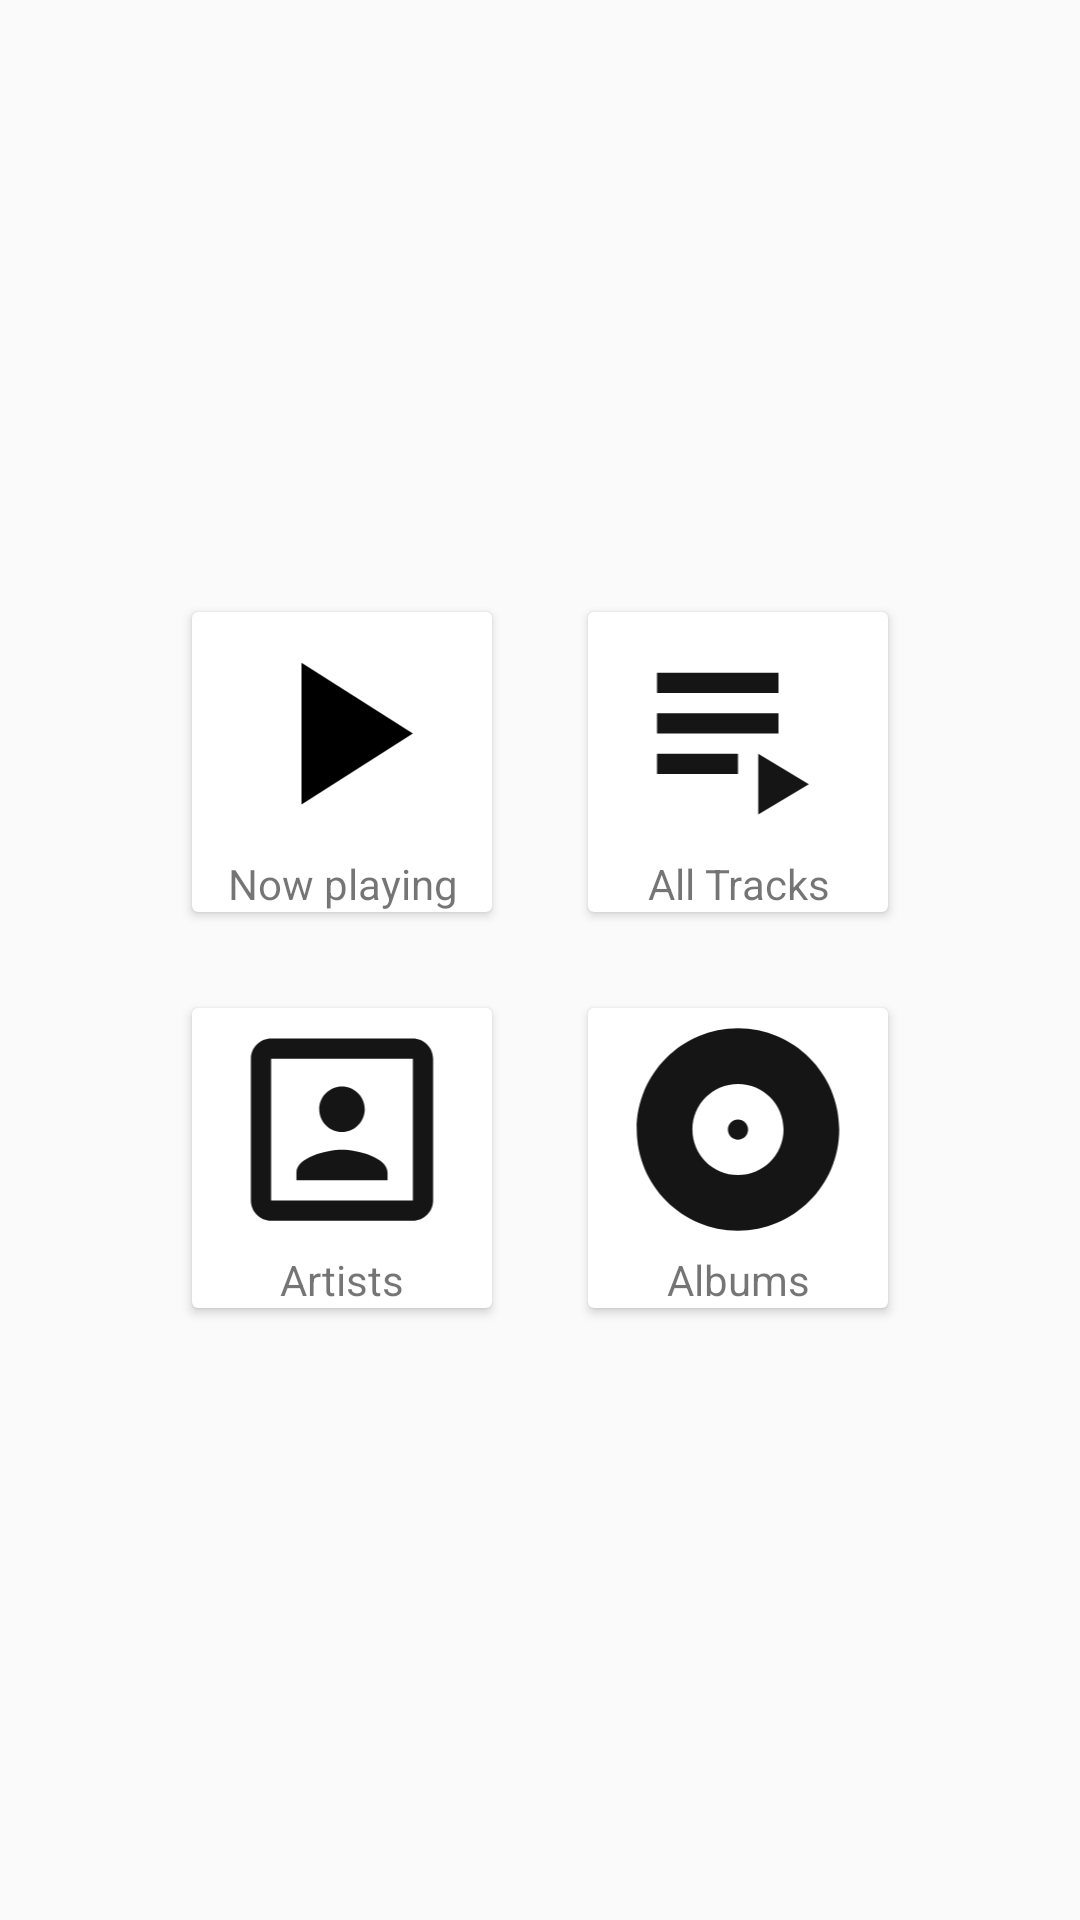

Android layout source for this screen:
<!-- AndroidManifest.xml: application theme AppTheme -->
<!-- res/layout/activity_main.xml -->
<?xml version="1.0" encoding="utf-8"?>


<RelativeLayout xmlns:android="http://schemas.android.com/apk/res/android"
xmlns:tools="http://schemas.android.com/tools"
android:layout_width="match_parent"
android:layout_height="match_parent"
android:gravity="center"
tools:context=".MainActivity">

<android.support.v7.widget.CardView
    android:id="@+id/nowPlayingCard"
    style="@style/home_cards">

    <LinearLayout style="@style/linear_layout_home">

        <ImageView
            style="@style/img_view_home"
            android:src="@drawable/ic_baseline_play_arrow_24px" />

        <TextView
            style="@style/text_home"
            android:text="@string/now_playing" />
    </LinearLayout>
</android.support.v7.widget.CardView>

<android.support.v7.widget.CardView
    android:id="@+id/allTracksCard"
    style="@style/home_cards"
    android:layout_toRightOf="@id/nowPlayingCard">

    <LinearLayout style="@style/linear_layout_home">

        <ImageView
            style="@style/img_view_home"
            android:src="@drawable/ic_baseline_playlist_play_24px" />

        <TextView
            style="@style/text_home"
            android:text="@string/all_tracks" />
    </LinearLayout>
</android.support.v7.widget.CardView>

<android.support.v7.widget.CardView
    android:id="@+id/artistCard"
    style="@style/home_cards"
    android:layout_below="@id/nowPlayingCard">

    <LinearLayout style="@style/linear_layout_home">

        <ImageView
            style="@style/img_view_home"
            android:src="@drawable/ic_baseline_portrait_24px" />

        <TextView
            style="@style/text_home"
            android:text="@string/artists" />
    </LinearLayout>
</android.support.v7.widget.CardView>

<android.support.v7.widget.CardView
    android:id="@+id/albumsCard"
    style="@style/home_cards"
    android:layout_below="@id/allTracksCard"
    android:layout_toRightOf="@+id/artistCard">

    <LinearLayout style="@style/linear_layout_home">

        <ImageView
            style="@style/img_view_home"
            android:src="@drawable/ic_baseline_album_24px" />

        <TextView
            style="@style/text_home"
            android:text="@string/albums" />
    </LinearLayout>
</android.support.v7.widget.CardView>

</RelativeLayout>
<!-- resources referenced by this layout -->
<resources>
  <!-- drawable ic_baseline_album_24px (drawable) -->
  <vector xmlns:android="http://schemas.android.com/apk/res/android"
      android:width="24dp"
      android:height="24dp"
      android:alpha="0.92"
      android:viewportHeight="24"
      android:viewportWidth="24">
      <path
          android:fillColor="#FF000000"
          android:pathData="M12,2C6.48,2 2,6.48 2,12s4.48,10 10,10 10,-4.48 10,-10S17.52,2 12,2zM12,16.5c-2.49,0 -4.5,-2.01 -4.5,-4.5S9.51,7.5 12,7.5s4.5,2.01 4.5,4.5 -2.01,4.5 -4.5,4.5zM12,11c-0.55,0 -1,0.45 -1,1s0.45,1 1,1 1,-0.45 1,-1 -0.45,-1 -1,-1z" />
  </vector>
  <!-- drawable ic_baseline_play_arrow_24px (drawable) -->
  <vector xmlns:android="http://schemas.android.com/apk/res/android"
      android:width="24dp"
      android:height="24dp"
      android:viewportHeight="24"
      android:viewportWidth="24">
      <path
          android:fillColor="#FF000000"
          android:pathData="M8,5v14l11,-7z" />
  </vector>
  <!-- drawable ic_baseline_playlist_play_24px (drawable) -->
  <vector xmlns:android="http://schemas.android.com/apk/res/android"
      android:width="24dp"
      android:height="24dp"
      android:alpha="0.92"
      android:viewportHeight="24"
      android:viewportWidth="24">
      <path
          android:fillColor="#FF000000"
          android:pathData="M4,10h12v2L4,12zM4,6h12v2L4,8zM4,14h8v2L4,16zM14,14v6l5,-3z" />
  </vector>
  <!-- drawable ic_baseline_portrait_24px (drawable) -->
  <vector xmlns:android="http://schemas.android.com/apk/res/android"
      android:width="24dp"
      android:height="24dp"
      android:alpha="0.92"
      android:viewportHeight="24"
      android:viewportWidth="24">
      <path
          android:fillColor="#FF000000"
          android:pathData="M12,12.25c1.24,0 2.25,-1.01 2.25,-2.25S13.24,7.75 12,7.75 9.75,8.76 9.75,10s1.01,2.25 2.25,2.25zM16.5,16.25c0,-1.5 -3,-2.25 -4.5,-2.25s-4.5,0.75 -4.5,2.25L7.5,17h9v-0.75zM19,3L5,3c-1.1,0 -2,0.9 -2,2v14c0,1.1 0.9,2 2,2h14c1.1,0 2,-0.9 2,-2L21,5c0,-1.1 -0.9,-2 -2,-2zM19,19L5,19L5,5h14v14z" />
  </vector>
  <string name="albums">Albums</string>
  <string name="all_tracks">All Tracks</string>
  <string name="artists">Artists</string>
  <string name="now_playing">Now playing</string>
  <style name="home_cards">
          <item name="android:layout_width">100dp</item>
          <item name="android:layout_height">100dp</item>
          <item name="android:layout_margin">16dp</item>
      </style>
  <style name="img_view_home">
          <item name="android:layout_width">match_parent</item>
          <item name="android:layout_height">0dp</item>
          <item name="android:layout_weight">1</item>
      </style>
  <style name="linear_layout_home">
          <item name="android:layout_width">match_parent</item>
          <item name="android:layout_height">match_parent</item>
          <item name="android:orientation">vertical</item>
      </style>
  <style name="text_home">
          <item name="android:layout_width">match_parent</item>
          <item name="android:layout_height">wrap_content</item>
          <item name="android:gravity">center|bottom</item>
  
      </style>
  <style name="AppTheme" parent="Theme.AppCompat.Light.DarkActionBar">
          
          <item name="colorPrimary">@color/colorPrimary</item>
          <item name="colorPrimaryDark">@color/colorPrimaryDark</item>
          <item name="colorAccent">@color/colorAccent</item>
      </style>
  <!-- not gathered from this repository: default colours our renderer supplied (Android Studio template values) -->
  <color name="colorPrimary">#FF6200EE</color>
  <color name="colorPrimaryDark">#FF3700B3</color>
  <color name="colorAccent">#FF03DAC5</color>
</resources>
